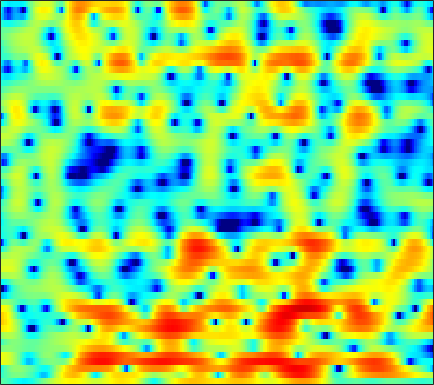

Values plotted in this chart, from the file beside it:
-1.3252, -1.4853, -1.7707, -2.1349, -2.4572, -2.9298, -3.4074, -3.7785, -4.2495, -4.6317, -4.8496, -4.8492, -4.6572, -4.2533, -3.8672, -3.2672, -2.609, -2.0978, -1.4075, -0.71104, -0.02458, 0.46954, 1.1132, 1.7277
-2.928, -2.418, -1.77, -1.219, -0.8909, -0.5623, -0.3557, -0.2758, -0.2729, -0.3654, -0.555, -0.7674, -1.134, -1.614, -2.064, -2.795, -3.714, -4.524, -5.684, -6.623, -6.712, -5.996, -4.277, -2.291
-3.708, -2.727, -1.612, -0.7481, -0.2696, 0.179, 0.4284, 0.51, 0.4825, 0.327, 0.07167, -0.1705, -0.5654, -1.014, -1.373, -1.916, -2.522, -2.995, -3.601, -4.086, -4.284, -4.115, -3.395, -2.249
3.868, 3.711, 3.457, 3.104, 2.769, 2.179, 1.398, 0.6704, -0.5531, -2.078, -3.839, -5.202, -6.654, -6.999, -6.449, -5.204, -3.909, -3.034, -2.069, -1.324, -0.7795, -0.4811, -0.1949, -0.02202
3.899, 3.741, 3.459, 3.072, 2.699, 2.076, 1.295, 0.5968, -0.4931, -1.724, -3.035, -3.953, -4.801, -4.92, -4.489, -3.515, -2.427, -1.681, -0.8257, -0.1584, 0.3118, 0.52, 0.6216, 0.5144
-0.2692, -0.0425, 0.1814, 0.2984, 0.3167, 0.254, 0.1115, -0.03357, -0.2733, -0.5279, -0.7753, -0.9408, -1.09, -1.139, -1.106, -0.9864, -0.7943, -0.6269, -0.3851, -0.1441, 0.07182, 0.2144, 0.3782, 0.4999
-2.769, -1.896, -1.035, -0.4513, -0.1667, 0.0437, 0.09565, 0.04736, -0.1071, -0.329, -0.5705, -0.7473, -0.9391, -1.068, -1.113, -1.104, -1.004, -0.8791, -0.6593, -0.4035, -0.1287, 0.08441, 0.3574, 0.6174
0.6037, 1.111, 1.565, 1.789, 1.824, 1.688, 1.355, 0.9805, 0.3262, -0.4722, -1.386, -2.122, -3.055, -3.803, -4.141, -4.173, -3.758, -3.256, -2.484, -1.721, -1.042, -0.6012, -0.114, 0.2701
5.024, 4.937, 4.722, 4.362, 3.986, 3.329, 2.478, 1.711, 0.4641, -1.114, -3.157, -5.132, -8.773, -14.97, -27.3, -17.6, -10.6, -7.787, -5.307, -3.663, -2.556, -1.992, -1.571, -1.436
6.38, 6.031, 5.467, 4.782, 4.175, 3.249, 2.196, 1.337, 0.1005, -1.218, -2.54, -3.524, -4.727, -5.634, -6.062, -6.092, -5.554, -4.976, -4.207, -3.575, -3.161, -2.986, -2.999, -3.357
6.18, 5.796, 5.128, 4.235, 3.402, 2.084, 0.4936, -0.8257, -2.572, -4.014, -4.775, -4.909, -4.719, -4.391, -4.149, -3.88, -3.695, -3.644, -3.66, -3.694, -3.674, -3.593, -3.356, -3.029
4.678, 4.539, 4.063, 3.26, 2.41, 0.8625, -1.334, -3.567, -7.89, -15.54, -16, -10.59, -6.694, -4.601, -3.671, -3.074, -3.257, -3.881, -5.413, -8.002, -12.02, -13.94, -9.866, -5.557
0.4116, 0.5164, 0.5046, 0.3212, 0.07632, -0.369, -0.9576, -1.48, -2.168, -2.617, -2.68, -2.538, -2.19, -1.795, -1.575, -1.541, -1.8, -2.183, -2.945, -3.885, -4.593, -4.631, -3.784, -2.226
-6.336, -6.148, -5.37, -4.336, -3.599, -2.758, -2.108, -1.742, -1.343, -1.035, -0.7894, -0.6232, -0.4151, -0.2347, -0.153, -0.1102, -0.07858, -0.06706, -0.09377, -0.1003, -0.005376, 0.145, 0.4562, 0.8685
-26.66, -19.44, -11.65, -7.67, -5.675, -3.794, -2.491, -1.754, -1.014, -0.5136, -0.1809, 0.01662, 0.2168, 0.3567, 0.4438, 0.571, 0.7085, 0.8008, 0.9483, 1.116, 1.29, 1.423, 1.603, 1.754
-4.623, -4.439, -3.756, -2.822, -2.122, -1.27, -0.6047, -0.2388, 0.05657, 0.1779, 0.1654, 0.08654, -0.0845, -0.246, -0.311, -0.285, -0.1437, 0.04346, 0.3879, 0.7735, 1.138, 1.371, 1.605, 1.736
0.8993, 1.05, 1.281, 1.51, 1.639, 1.737, 1.714, 1.583, 1.228, 0.6627, -0.1445, -0.9497, -2.215, -3.573, -4.461, -5.005, -4.5, -3.61, -2.268, -1.048, -0.0668, 0.4978, 1.008, 1.272
2.971, 3.128, 3.267, 3.316, 3.291, 3.138, 2.836, 2.48, 1.816, 0.848, -0.5128, -1.862, -4.285, -7.972, -12.36, -19.25, -12.24, -8.206, -4.842, -2.739, -1.32, -0.5779, 0.06356, 0.3507
2.645, 2.772, 2.89, 2.937, 2.937, 2.848, 2.63, 2.373, 1.893, 1.216, 0.3608, -0.3804, -1.496, -2.593, -3.269, -3.82, -3.781, -3.452, -2.871, -2.229, -1.661, -1.327, -0.9928, -0.8182
0.928, 1.049, 1.301, 1.602, 1.795, 1.994, 2.079, 2.064, 1.918, 1.676, 1.336, 1.018, 0.5388, 0.0749, -0.2814, -0.7586, -1.181, -1.495, -1.948, -2.322, -2.587, -2.648, -2.506, -2.12
-3.944, -3.375, -2.012, -0.6317, 0.1949, 0.9872, 1.47, 1.658, 1.728, 1.697, 1.599, 1.516, 1.425, 1.251, 1.059, 0.6738, -0.01205, -0.7733, -2.165, -4.297, -7.221, -9.317, -8.763, -5.47
-14.43, -9.912, -5.428, -2.861, -1.653, -0.7616, -0.5309, -0.702, -1.23, -1.913, -2.272, -2.087, -1.353, -0.4862, 0.08218, 0.5485, 0.5478, 0.2506, -0.6109, -2.08, -3.902, -4.949, -4.542, -2.344
-3.955, -3.736, -3.193, -2.675, -2.469, -2.556, -3.249, -4.292, -6.721, -11.49, -27.31, -17.32, -8.626, -4.582, -2.671, -1.002, 0.04511, 0.5337, 0.8486, 1.012, 1.097, 1.217, 1.52, 1.975
-3.826, -3.379, -2.883, -2.516, -2.383, -2.447, -2.792, -3.247, -4.026, -4.775, -5.124, -4.847, -3.914, -2.658, -1.741, -0.6735, 0.2004, 0.7063, 1.248, 1.657, 1.974, 2.17, 2.389, 2.547
-4.908, -3.896, -2.866, -2.122, -1.712, -1.358, -1.181, -1.133, -1.136, -1.154, -1.117, -1.03, -0.8375, -0.5376, -0.2926, 0.07167, 0.4377, 0.6947, 1.056, 1.367, 1.651, 1.819, 1.976, 2.035
-3.838, -2.891, -1.823, -0.9834, -0.4857, 0.03862, 0.3965, 0.5754, 0.6848, 0.6824, 0.5929, 0.465, 0.2601, 0.0133, -0.1738, -0.3637, -0.4567, -0.4014, -0.1799, 0.1859, 0.6196, 0.9325, 1.263, 1.454
-2.012, -1.362, -0.5111, 0.2842, 0.8028, 1.372, 1.779, 1.96, 2.037, 1.906, 1.544, 1.121, 0.3246, -0.7597, -1.734, -3.203, -4.46, -4.847, -4.314, -2.932, -1.454, -0.4864, 0.5194, 1.164
-2.979, -2.174, -1.027, 0.06629, 0.8086, 1.615, 2.194, 2.464, 2.6, 2.452, 1.994, 1.423, 0.2877, -1.375, -3.124, -6.532, -12.57, -19.65, -11.92, -6.216, -2.973, -1.334, 0.185, 1.157
-9.053, -6.7, -4.034, -1.962, -0.7312, 0.5309, 1.414, 1.86, 2.164, 2.17, 1.895, 1.498, 0.7601, -0.2011, -1.031, -2.133, -2.996, -3.235, -2.966, -2.093, -1.054, -0.2914, 0.5359, 1.139
-10.4, -7.633, -4.711, -2.466, -1.175, 0.1494, 1.079, 1.545, 1.892, 1.95, 1.758, 1.475, 0.963, 0.3569, -0.08301, -0.588, -0.8767, -0.9355, -0.7638, -0.3938, 0.08477, 0.4402, 0.8449, 1.089
-3.906, -2.95, -1.632, -0.4229, 0.3804, 1.272, 1.914, 2.215, 2.388, 2.279, 1.878, 1.407, 0.5311, -0.5269, -1.373, -2.327, -2.762, -2.624, -1.893, -0.9456, -0.013, 0.5432, 1.069, 1.282
-0.9146, -0.46, 0.221, 0.9446, 1.476, 2.105, 2.587, 2.821, 2.897, 2.673, 2.087, 1.348, -0.105, -2.342, -4.808, -10.19, -18.31, -11.93, -5.822, -2.438, -0.3492, 0.6917, 1.514, 1.826
-2.465, -2.433, -2.009, -1.189, -0.4566, 0.4958, 1.292, 1.744, 2.088, 2.118, 1.834, 1.376, 0.4859, -0.7856, -1.868, -3.27, -3.856, -3.433, -2.019, -0.4721, 0.7962, 1.496, 2.064, 2.232
-10.3, -12.79, -11.32, -7.384, -5.021, -2.719, -1.145, -0.3335, 0.3966, 0.7692, 0.8863, 0.8509, 0.6792, 0.4611, 0.2979, 0.2078, 0.292, 0.5093, 0.9232, 1.445, 1.92, 2.199, 2.422, 2.413
-7.921, -9.14, -8.632, -6.446, -4.834, -3.109, -1.905, -1.303, -0.8262, -0.6075, -0.5794, -0.5918, -0.6158, -0.5185, -0.3728, -0.04612, 0.3884, 0.7673, 1.265, 1.742, 2.141, 2.368, 2.542, 2.554
-1.279, -1.5, -1.557, -1.394, -1.209, -0.9931, -0.9477, -1.053, -1.45, -2.11, -2.979, -3.672, -4.302, -4.295, -3.751, -2.66, -1.424, -0.5805, 0.4283, 1.211, 1.815, 2.144, 2.426, 2.556
1.756, 1.633, 1.485, 1.314, 1.157, 0.8266, 0.292, -0.304, -1.442, -3.181, -5.831, -8.877, -16.33, -18.74, -11.46, -6.48, -3.537, -2.022, -0.5411, 0.4706, 1.156, 1.502, 1.805, 1.952
2.43, 2.388, 2.337, 2.271, 2.171, 1.929, 1.509, 1.019, 0.1171, -1.11, -2.646, -3.898, -5.253, -5.575, -4.946, -3.634, -2.351, -1.522, -0.7333, -0.1987, 0.06216, 0.138, 0.1108, -0.001554
0.855, 1.006, 1.388, 1.863, 2.177, 2.486, 2.594, 2.535, 2.256, 1.794, 1.225, 0.7703, 0.2424, -0.1399, -0.3248, -0.4245, -0.468, -0.5173, -0.6855, -1.002, -1.512, -2.033, -2.914, -3.876
-5.27, -4.274, -1.934, 0.2453, 1.533, 2.795, 3.561, 3.891, 4.024, 3.852, 3.448, 3.033, 2.372, 1.685, 1.144, 0.4896, -0.1167, -0.583, -1.226, -2.092, -3.238, -4.372, -6.474, -9.456
-10.9, -7.82, -3.115, 0.1788, 1.914, 3.525, 4.516, 4.92, 5.051, 4.772, 4.089, 3.352, 2.05, 0.5077, -0.6772, -2.071, -2.913, -3.249, -3.454, -3.864, -4.753, -5.755, -7.627, -9.836
-0.7272, 0.05049, 1.323, 2.619, 3.484, 4.388, 4.973, 5.143, 5.019, 4.468, 3.436, 2.264, 0.08611, -3.166, -6.79, -14.94, -15.78, -10.48, -7.19, -5.861, -5.839, -6.56, -8.393, -11.6
0.439, 1.156, 2.036, 2.803, 3.297, 3.793, 4.055, 4.09, 3.893, 3.369, 2.504, 1.599, 0.02307, -1.936, -3.546, -5.386, -6.019, -5.678, -4.959, -4.47, -4.46, -4.818, -5.705, -6.97
-0.6128, 0.006101, 0.7095, 1.302, 1.659, 2.018, 2.22, 2.28, 2.214, 1.98, 1.572, 1.184, 0.5589, -0.1352, -0.6228, -1.181, -1.556, -1.693, -1.786, -1.862, -1.97, -2.077, -2.278, -2.463
-2.002, -1.571, -1.052, -0.6093, -0.3315, -0.02055, 0.2367, 0.3706, 0.4766, 0.52, 0.492, 0.4323, 0.3346, 0.2249, 0.1384, 0.05584, 0.001227, -0.02962, -0.03314, -0.03519, -0.05166, -0.0696, -0.09891, -0.1094
-3.39, -3.204, -2.957, -2.7, -2.475, -2.153, -1.822, -1.595, -1.317, -1.079, -0.8429, -0.6755, -0.4294, -0.1395, 0.08692, 0.3988, 0.6969, 0.8888, 1.103, 1.272, 1.377, 1.407, 1.414, 1.379
-5.022, -5.334, -5.679, -5.699, -5.443, -4.858, -4.229, -3.797, -3.353, -3.064, -2.806, -2.53, -2, -1.259, -0.599, 0.2797, 1.083, 1.605, 2.13, 2.479, 2.667, 2.714, 2.663, 2.505
-6.806, -8.696, -12.15, -14.04, -11.98, -8.587, -6.353, -5.428, -5.05, -5.522, -6.674, -7.393, -6.733, -4.297, -2.289, -0.0442, 1.625, 2.552, 3.399, 3.849, 3.973, 3.893, 3.578, 3.102
-4.928, -6.253, -8.501, -9.462, -8.203, -5.824, -4.095, -3.423, -3.435, -4.593, -7.274, -10.27, -9.836, -4.658, -1.627, 1.162, 3.007, 3.916, 4.634, 4.843, 4.593, 4.125, 3.11, 1.709
-3.023, -2.809, -2.556, -2.2, -1.851, -1.268, -0.7335, -0.4426, -0.2569, -0.3042, -0.3939, -0.3255, 0.1053, 0.9251, 1.667, 2.605, 3.318, 3.616, 3.713, 3.428, 2.725, 1.868, 0.2351, -2.201
-3.118, -2.371, -1.545, -0.8838, -0.4678, 0.02876, 0.4658, 0.7359, 1.031, 1.262, 1.456, 1.604, 1.806, 2.022, 2.148, 2.253, 2.188, 2.018, 1.578, 0.896, -0.01479, -0.8347, -2.044, -3.325
-2.237, -1.564, -0.823, -0.2036, 0.2134, 0.6845, 1.087, 1.344, 1.636, 1.885, 2.073, 2.167, 2.237, 2.213, 2.114, 1.837, 1.366, 0.8776, -0.001642, -1.137, -2.496, -3.547, -4.808, -5.547
-1.048, -0.682, -0.2296, 0.1913, 0.4912, 0.8655, 1.201, 1.442, 1.735, 1.988, 2.197, 2.31, 2.385, 2.333, 2.202, 1.845, 1.262, 0.6089, -0.582, -2.266, -4.648, -7.119, -11.99, -17.15
-1.163, -1.085, -0.9455, -0.7676, -0.618, -0.3599, -0.05549, 0.1932, 0.5316, 0.8628, 1.19, 1.429, 1.696, 1.884, 1.936, 1.864, 1.56, 1.142, 0.2939, -0.9495, -2.599, -4.095, -6.154, -7.168
-3.134, -3.458, -3.859, -4.065, -4.027, -3.762, -3.344, -3.038, -2.636, -2.196, -1.669, -1.175, -0.4184, 0.371, 0.8961, 1.456, 1.766, 1.851, 1.731, 1.388, 0.8734, 0.4394, -0.06758, -0.3551
-5.69, -7.25, -9.938, -11.79, -11.19, -9.247, -7.789, -7.269, -7.249, -7.636, -7.487, -6.461, -4.169, -1.848, -0.3643, 1.176, 2.282, 2.848, 3.306, 3.478, 3.393, 3.196, 2.799, 2.266
-5.002, -7.054, -10.86, -14.06, -12.78, -9.855, -8.256, -7.973, -9.066, -12.64, -19.59, -14.12, -6.888, -2.657, -0.4616, 1.624, 3.087, 3.843, 4.523, 4.858, 4.901, 4.742, 4.235, 3.33
-2.926, -3.666, -4.52, -5.092, -5.213, -5.144, -4.992, -4.955, -5.041, -5.127, -4.834, -4.193, -2.838, -1.346, -0.2879, 0.909, 1.831, 2.37, 2.897, 3.224, 3.373, 3.352, 3.111, 2.587
